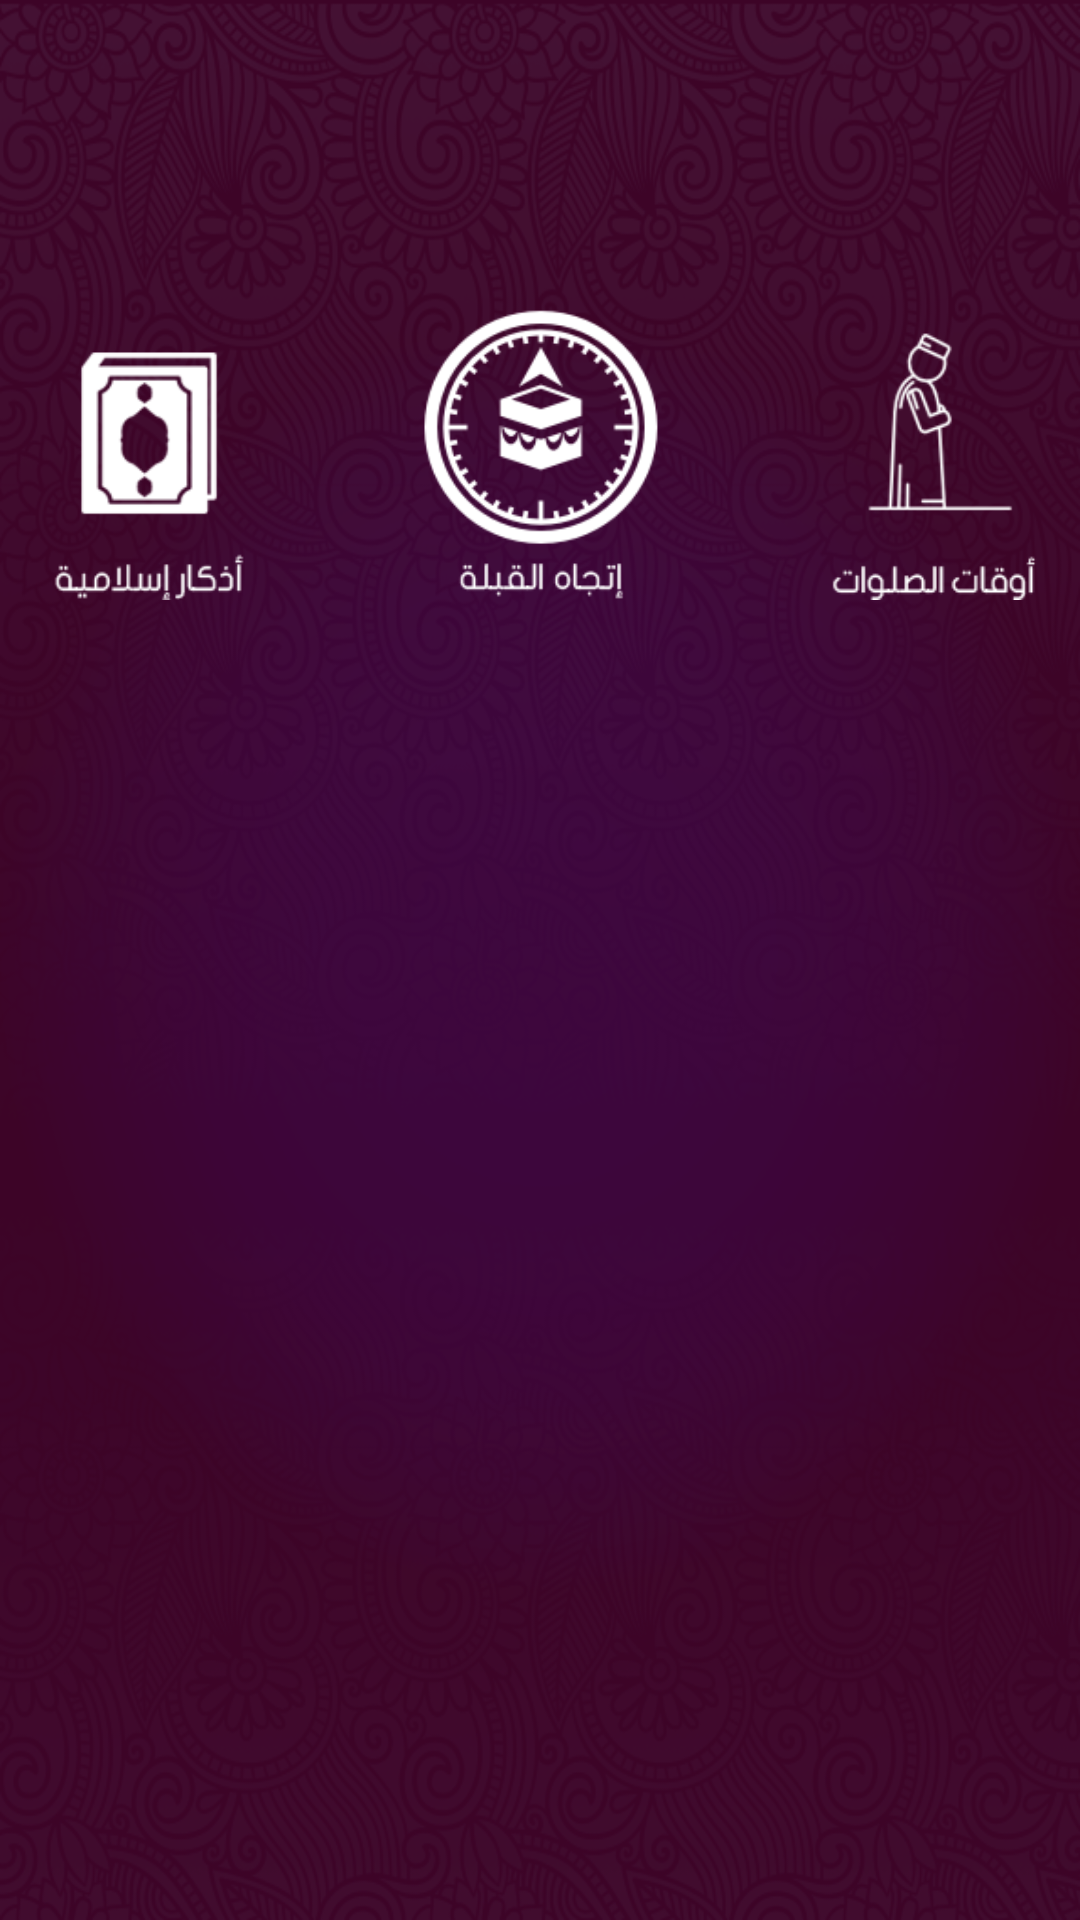

Android layout source for this screen:
<!-- AndroidManifest.xml: application theme AppTheme -->
<!-- res/layout/content_main.xml -->
<?xml version="1.0" encoding="utf-8"?>
<RelativeLayout xmlns:android="http://schemas.android.com/apk/res/android"
    xmlns:ads="http://schemas.android.com/apk/res-auto"
    xmlns:tools="http://schemas.android.com/tools"
    android:layout_width="match_parent"
    android:layout_height="match_parent"
    android:background="@drawable/back"
    tools:context=".ui.MainActivity"
    tools:showIn="@layout/activity_main">

        <RelativeLayout
            android:layout_width="match_parent"
            android:layout_height="match_parent"
            android:paddingTop="100dp">


            <RelativeLayout
                android:layout_width="100dp"
                android:layout_height="100dp"
                android:layout_alignParentLeft="false"
                android:layout_alignParentStart="false"
                android:id="@+id/rl6kalma"
                >

                <ImageView
                    android:layout_width="match_parent"
                    android:layout_height="match_parent"
                    android:id="@+id/iv6kalma"
                    android:clickable="true"
                    android:onClick="Clicker"
                    android:layout_centerHorizontal="true"
                    android:src="@drawable/kalmaicon" />
            </RelativeLayout>

            <RelativeLayout
                android:layout_width="100dp"
                android:layout_height="100dp"
                android:layout_above="@+id/relativeLayout"
                android:layout_centerHorizontal="true"
                android:id="@+id/relativeLayout5">

                <ImageView
                    android:layout_width="match_parent"
                    android:layout_height="match_parent"
                    android:id="@+id/ivqibladirction"
                    android:clickable="true"
                    android:onClick="Clicker"
                    android:layout_centerHorizontal="true"
                    android:src="@drawable/qiblaicon" />
            </RelativeLayout>

            <RelativeLayout
                android:layout_width="100dp"
                android:layout_height="100dp"
                android:layout_above="@+id/relativeLayout"
                android:layout_alignParentRight="true"
                android:layout_alignParentEnd="true">

                <ImageView
                    android:layout_width="match_parent"
                    android:layout_height="match_parent"
                    android:id="@+id/ivprayertiming"
                    android:clickable="true"
                    android:onClick="Clicker"
                    android:layout_centerHorizontal="true"
                    android:src="@drawable/prayertimeicon" />
            </RelativeLayout>
            <RelativeLayout
                android:layout_width="100dp"
                android:layout_height="100dp"
                android:layout_marginTop="33dp"
                android:id="@+id/relativeLayout"
                android:layout_below="@+id/rl6kalma"
                android:layout_alignParentLeft="true"
                android:layout_alignParentStart="true">

                
                    
                    
                    
                    
                    
                    
                    
            </RelativeLayout>

            <RelativeLayout
                android:layout_width="100dp"
                android:layout_height="100dp"
                android:id="@+id/relativeLayout2"
                android:layout_alignTop="@+id/relativeLayout"
                android:layout_centerHorizontal="true"
                >

                
                    
                    
                    
                    
                    
                    
                    
            </RelativeLayout>

            <RelativeLayout
                android:layout_width="100dp"
                android:layout_height="100dp"
                android:id="@+id/relativeLayout3"
                android:layout_alignParentRight="true"
                android:layout_alignParentEnd="true"
                android:layout_alignBottom="@+id/relativeLayout2">

                
                    
                    
                    
                    
                    
                    
                    

            </RelativeLayout>
            <RelativeLayout
                android:layout_width="100dp"
                android:layout_height="100dp"

                android:id="@+id/relativeLayout4"
                android:layout_below="@+id/relativeLayout"
                android:layout_alignParentLeft="true"
                android:layout_alignParentStart="true"
                android:layout_marginBottom="200dp"
                android:layout_marginTop="33dp">


                
                    
                    
                    
                    
                    
                    
            </RelativeLayout>

            <RelativeLayout
                android:layout_width="100dp"
                android:layout_height="100dp"
                android:id="@+id/relativeLayout6"
                android:layout_alignBottom="@+id/relativeLayout4"
                android:layout_centerHorizontal="true"
                >

                
                    
                    
                    
                    
                    
                    
                    
                    
            </RelativeLayout>

        </RelativeLayout>
</RelativeLayout>
<!-- resources referenced by this layout -->
<resources>
  <!-- drawable back: png bitmap (drawable, 243882 bytes) -->
  <!-- drawable duaicon: png bitmap (drawable-xhdpi, 21544 bytes) -->
  <!-- drawable kalmaicon: png bitmap (drawable-xhdpi, 18132 bytes) -->
  <!-- drawable learnquranicon: png bitmap (drawable-xhdpi, 19324 bytes) -->
  <!-- drawable mosque: png bitmap (drawable-xhdpi, 20205 bytes) -->
  <!-- drawable prayertimeicon: png bitmap (drawable-xhdpi, 18954 bytes) -->
  <!-- drawable qiblaicon: png bitmap (drawable-xhdpi, 22653 bytes) -->
  <style name="AppTheme" parent="Theme.AppCompat.Light.DarkActionBar">
          
          <item name="colorPrimary">@color/colorPrimary</item>
          <item name="colorPrimaryDark">@color/colorPrimaryDark</item>
          <item name="colorAccent">@color/colorAccent</item>
      </style>
  <color name="colorPrimary">#6c0002</color>
  <color name="colorPrimaryDark">#580001</color>
  <color name="colorAccent">#580001</color>
</resources>
